Dataset: AMDNet23 Dataset (GitHub, Melanie823/DeepLearning). Classes: amd, diabetes.

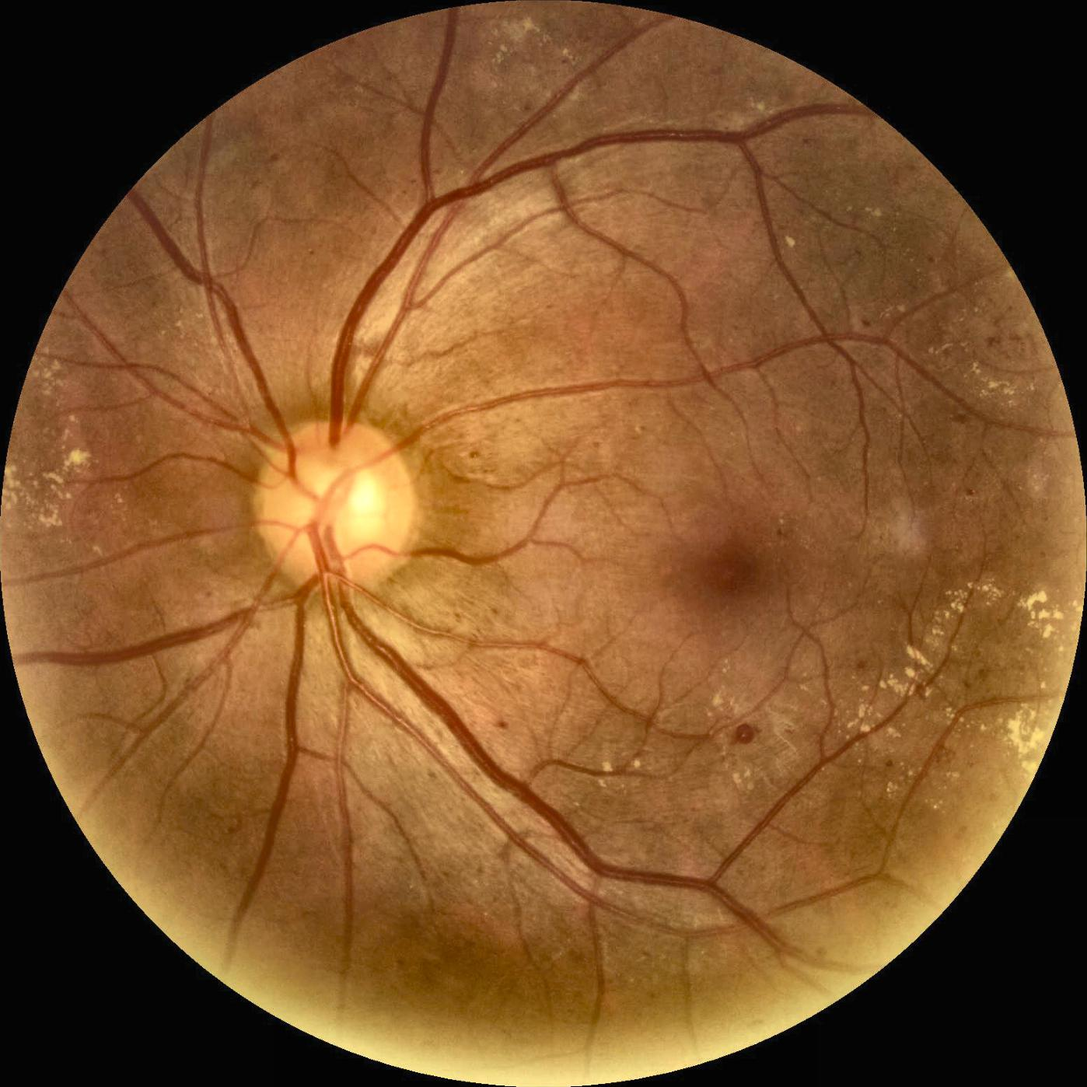
Label: diabetes

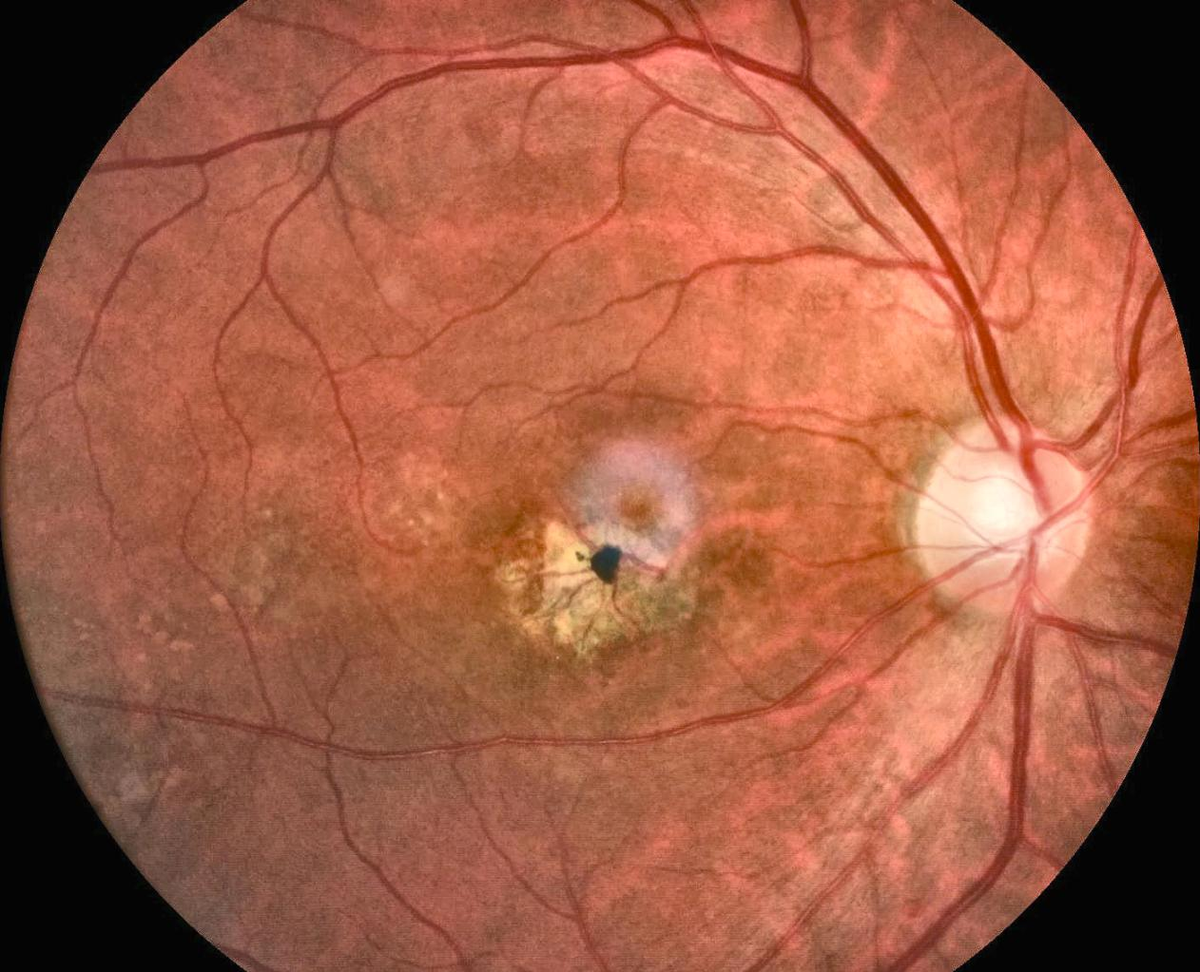
Label: amd

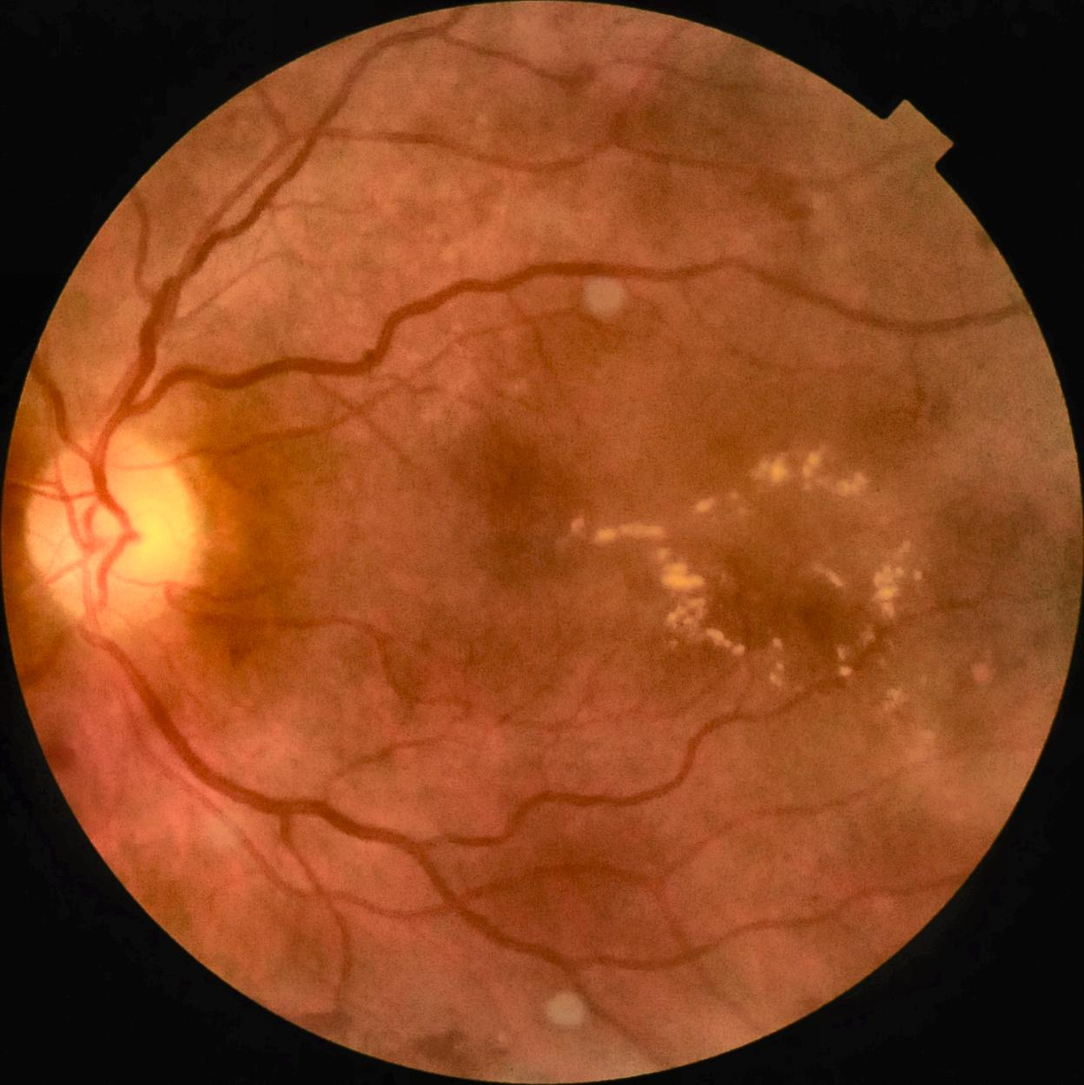
Label: diabetes

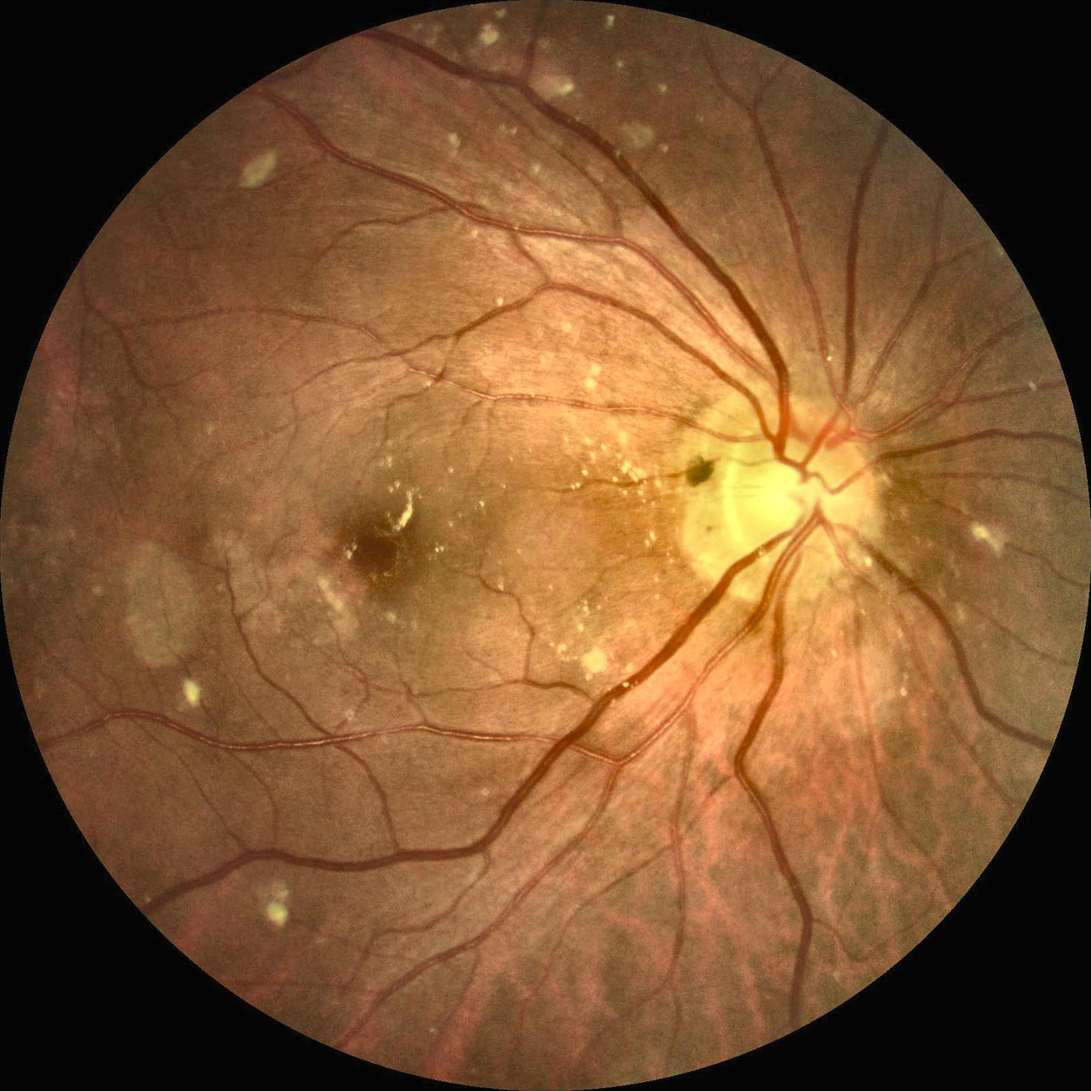
Label: amd

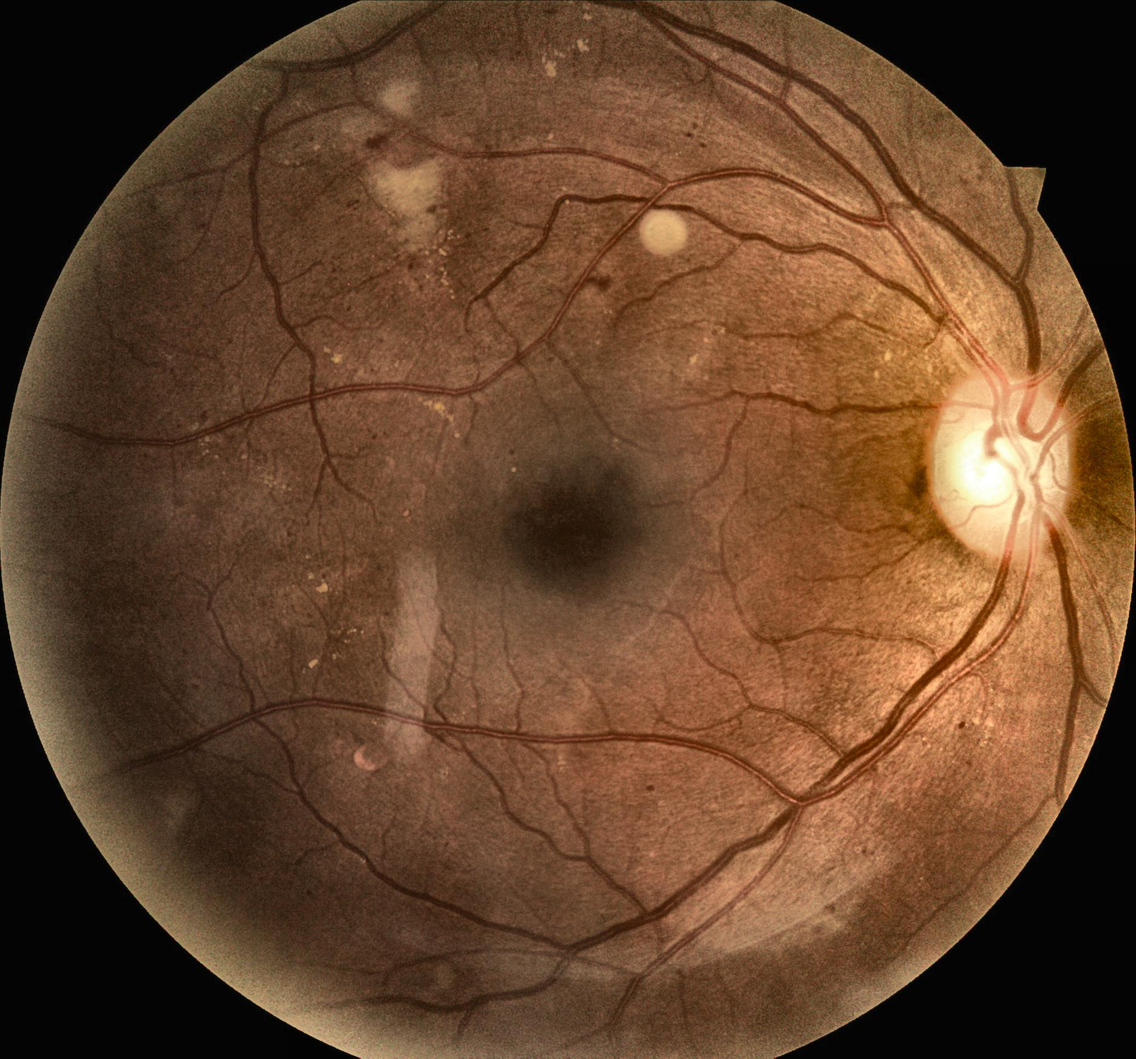
Label: diabetes

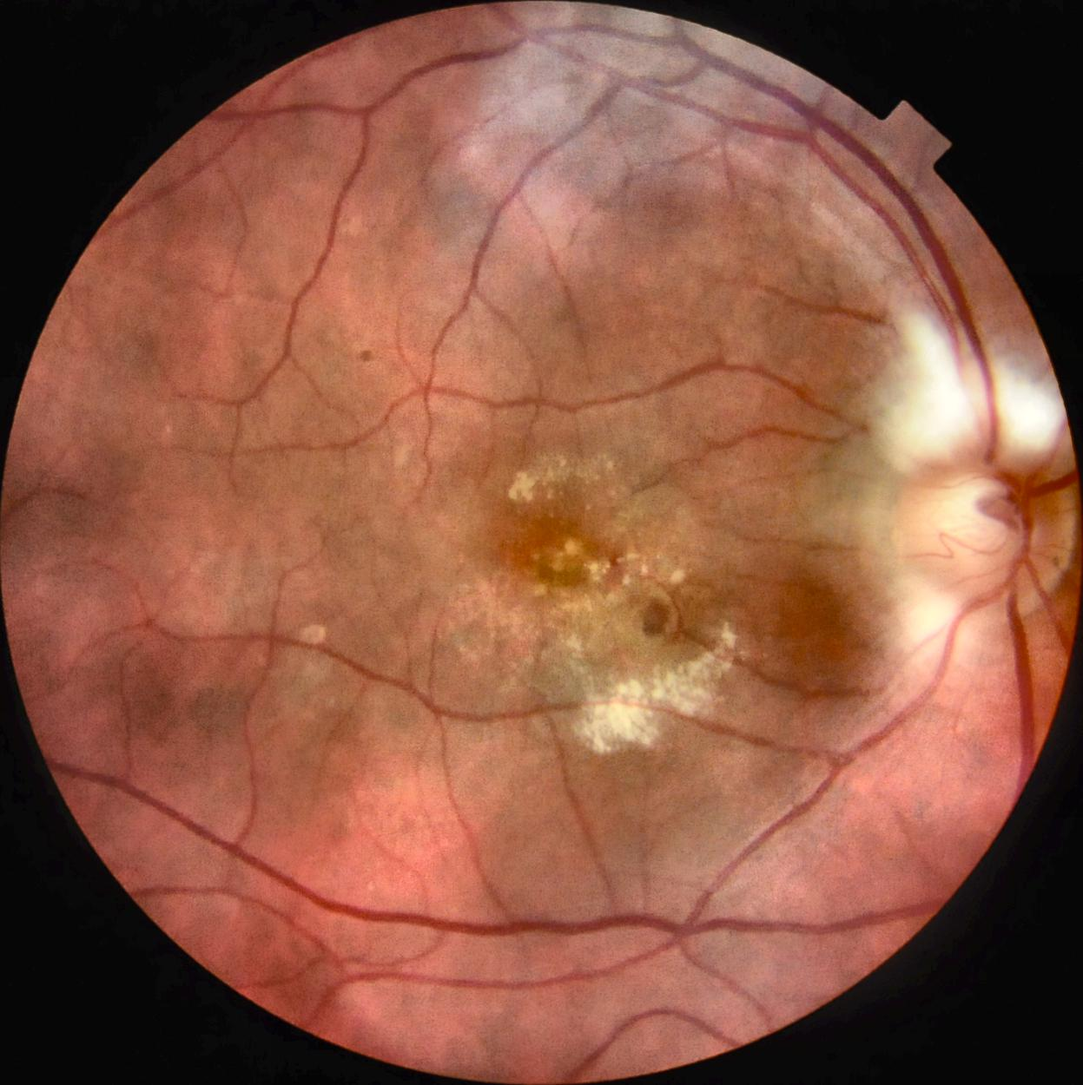
Label: amd
